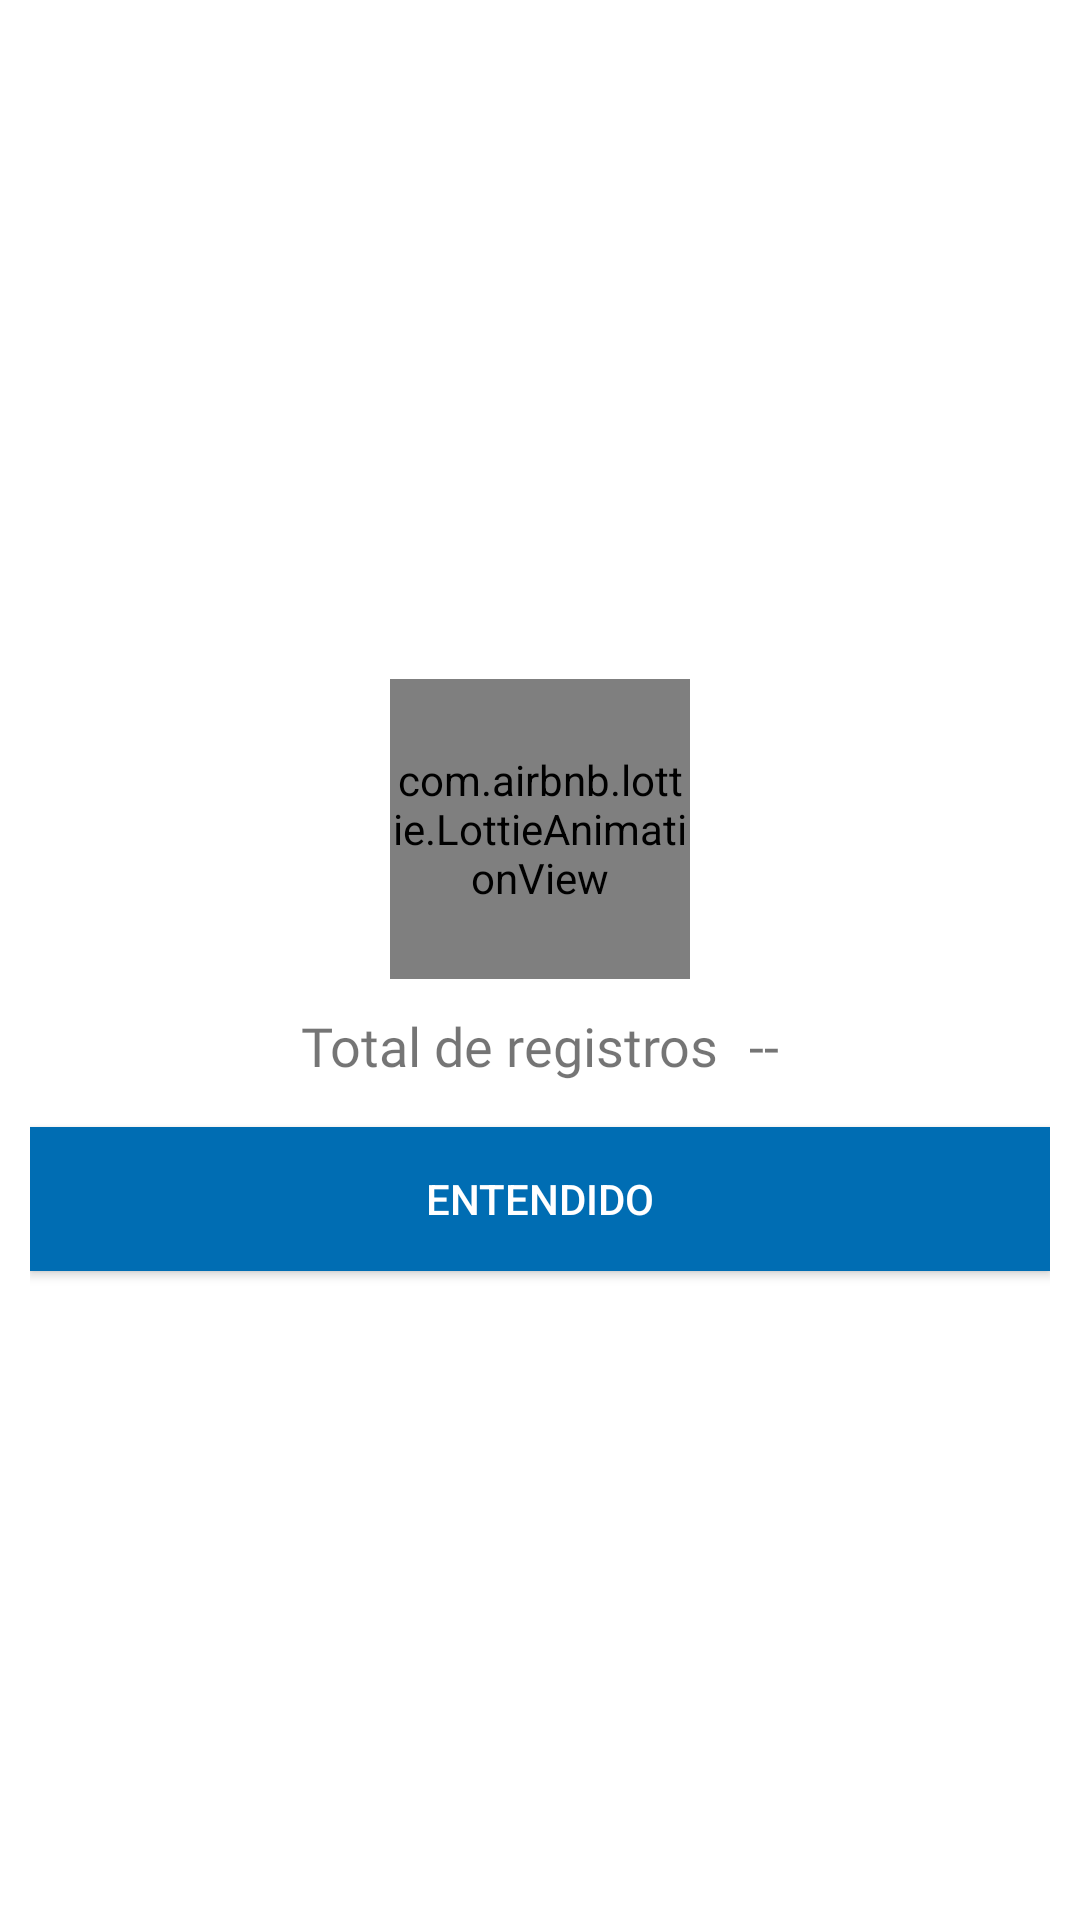

Android layout source for this screen:
<!-- AndroidManifest.xml: application theme AppTheme -->
<!-- res/layout/cuadro_dialogo_total_registros.xml -->
<?xml version="1.0" encoding="utf-8"?>
<androidx.appcompat.widget.LinearLayoutCompat
    xmlns:android="http://schemas.android.com/apk/res/android"
    android:layout_width="300dp"
    android:layout_height="200dp"
    xmlns:app="http://schemas.android.com/apk/res-auto"
    android:padding="10dp"
    android:layout_gravity="center"
    android:orientation="vertical"
    android:background="#fff">

    <androidx.appcompat.widget.LinearLayoutCompat
        android:layout_width="match_parent"
        android:layout_height="match_parent"
        android:orientation="vertical"
        android:gravity="center">

        <com.airbnb.lottie.LottieAnimationView
            android:layout_marginTop="10dp"
            android:layout_width="100dp"
            android:layout_height="100dp"
            android:layout_gravity="center"
            app:lottie_imageAssetsFolder="assets"
            app:lottie_fileName="animacion_password.json"
            app:lottie_loop="true"
            app:lottie_autoPlay="true"/>

        <androidx.appcompat.widget.LinearLayoutCompat
            android:layout_width="match_parent"
            android:layout_height="wrap_content"
            android:orientation="horizontal"
            android:gravity="center"
            android:layout_marginTop="10dp">

            <TextView
                android:text="@string/TxtTotal"
                android:textSize="18sp"
                android:fontFamily="@font/opensans_regular"
                android:layout_width="wrap_content"
                android:layout_height="wrap_content"/>

            <TextView
                android:id="@+id/Total"
                android:text="@string/Total"
                android:textSize="18sp"
                android:layout_marginStart="10dp"
                android:fontFamily="@font/opensans_bold"
                android:layout_width="wrap_content"
                android:layout_height="wrap_content"/>


        </androidx.appcompat.widget.LinearLayoutCompat>

        <Button
            android:id="@+id/BtnEntendidoTotal"
            android:text="@string/BtnEntendidoTotal"
            android:layout_marginTop="15dp"
            android:textColor="#fff"
            android:background="@color/colorPrimary"
            android:layout_width="match_parent"
            android:layout_height="wrap_content"/>
    </androidx.appcompat.widget.LinearLayoutCompat>

</androidx.appcompat.widget.LinearLayoutCompat>
<!-- resources referenced by this layout -->
<resources>
  <color name="colorPrimary">#006db3</color>
  <string name="BtnEntendidoTotal">Entendido</string>
  <string name="Total"> -- </string>
  <string name="TxtTotal">Total de registros</string>
  <style name="AppTheme" parent="Theme.AppCompat.Light.DarkActionBar">
          <item name="colorPrimary">@color/colorPrimary</item>
          <item name="colorPrimaryDark">@color/colorPrimaryDark</item>
          <item name="colorAccent">@color/colorAccent</item>
      </style>
  <color name="colorPrimaryDark">#006db3</color>
  <color name="colorAccent">#006db3</color>
</resources>
